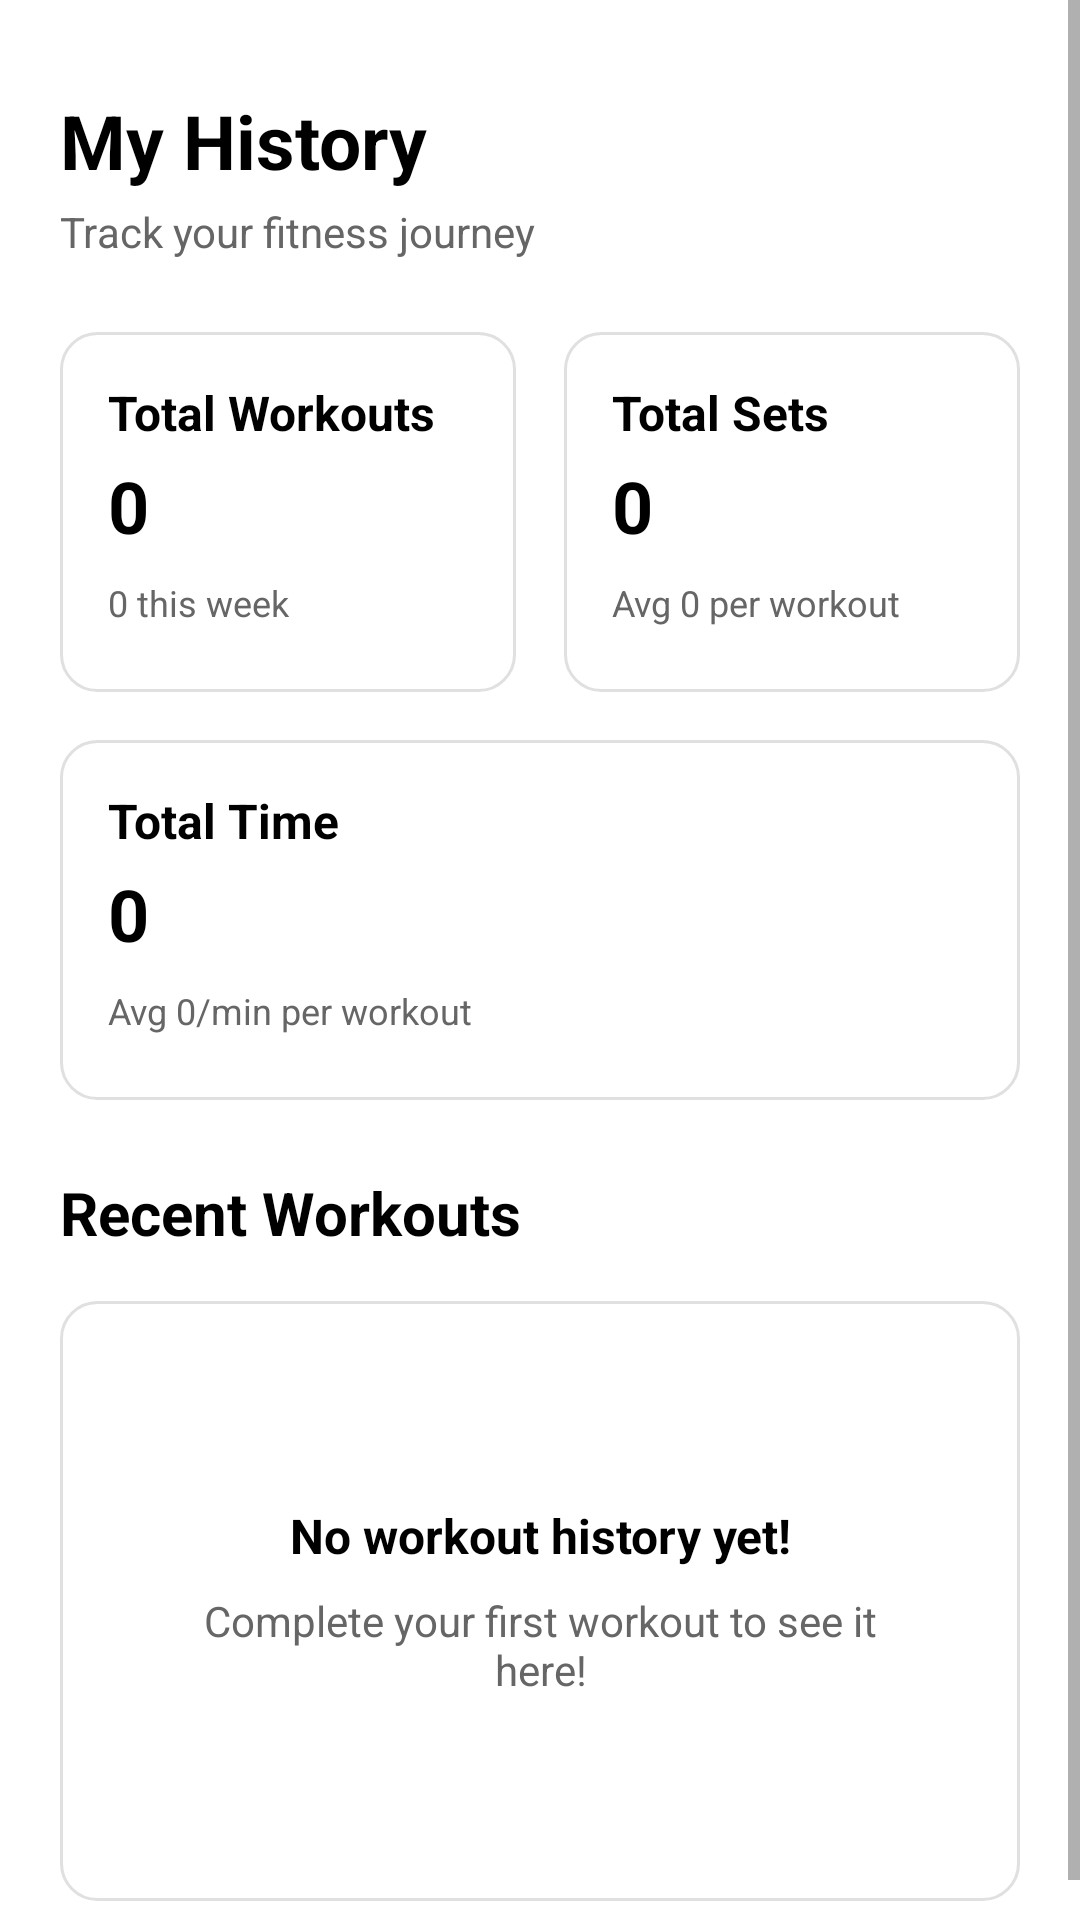

Here is an Android app screen rendered from its layout file. Give the layout XML and the strings, colors and styles it references.
<!-- AndroidManifest.xml: application theme Theme.Gainly -->
<!-- res/layout/history_layout.xml -->
<?xml version="1.0" encoding="utf-8"?>
<ScrollView xmlns:android="http://schemas.android.com/apk/res/android"
    xmlns:app="http://schemas.android.com/apk/res-auto"
    xmlns:tools="http://schemas.android.com/tools"
    android:layout_width="match_parent"
    android:layout_height="match_parent"
    android:background="#FFFFFF"
    android:fillViewport="true">

    <LinearLayout
        android:layout_width="match_parent"
        android:layout_height="wrap_content"
        android:orientation="vertical"
        android:padding="20dp">

        
        <LinearLayout
            android:layout_width="match_parent"
            android:layout_height="wrap_content"
            android:orientation="vertical"
            android:layout_marginBottom="24dp">

            <TextView
                android:id="@+id/textView4"
                android:layout_width="match_parent"
                android:layout_height="wrap_content"
                android:layout_marginTop="10dp"
                android:text="My History"
                android:textColor="#000000"
                android:textSize="25sp"
                android:textStyle="bold" />

            <TextView
                android:id="@+id/textView10"
                android:layout_width="match_parent"
                android:layout_height="wrap_content"
                android:text="Track your fitness journey"
                android:textColor="#666666"
                android:textSize="14sp"
                android:layout_marginTop="4dp" />
        </LinearLayout>

        
        <LinearLayout
            android:layout_width="match_parent"
            android:layout_height="120dp"
            android:layout_marginBottom="16dp"
            android:orientation="horizontal">

            <LinearLayout
                android:layout_width="0dp"
                android:layout_height="match_parent"
                android:layout_weight="1"
                android:layout_marginEnd="8dp"
                android:background="@drawable/history_card_background"
                android:orientation="vertical"
                android:padding="16dp">

                <TextView
                    android:id="@+id/totalWorkoutsTitle"
                    android:layout_width="match_parent"
                    android:layout_height="wrap_content"
                    android:text="Total Workouts"
                    android:textColor="#000000"
                    android:textSize="16sp"
                    android:textStyle="bold" />

                <TextView
                    android:id="@+id/totalWorkoutsValue"
                    android:layout_width="match_parent"
                    android:layout_height="wrap_content"
                    android:layout_marginTop="4dp"
                    android:text="0"
                    android:textColor="#000000"
                    android:textSize="24sp"
                    android:textStyle="bold" />

                <TextView
                    android:id="@+id/totalWorkoutsSub"
                    android:layout_width="match_parent"
                    android:layout_height="wrap_content"
                    android:layout_marginTop="8dp"
                    android:text="0 this week"
                    android:textColor="#666666"
                    android:textSize="12sp" />

            </LinearLayout>

            <LinearLayout
                android:layout_width="0dp"
                android:layout_height="match_parent"
                android:layout_weight="1"
                android:layout_marginStart="8dp"
                android:background="@drawable/history_card_background"
                android:orientation="vertical"
                android:padding="16dp">

                <TextView
                    android:id="@+id/totalSetsTitle"
                    android:layout_width="match_parent"
                    android:layout_height="wrap_content"
                    android:text="Total Sets"
                    android:textColor="#000000"
                    android:textSize="16sp"
                    android:textStyle="bold" />

                <TextView
                    android:id="@+id/totalSetsValue"
                    android:layout_width="match_parent"
                    android:layout_height="wrap_content"
                    android:layout_marginTop="4dp"
                    android:text="0"
                    android:textColor="#000000"
                    android:textSize="24sp"
                    android:textStyle="bold" />

                <TextView
                    android:id="@+id/totalSetsSub"
                    android:layout_width="match_parent"
                    android:layout_height="wrap_content"
                    android:layout_marginTop="8dp"
                    android:text="Avg 0 per workout"
                    android:textColor="#666666"
                    android:textSize="12sp" />

            </LinearLayout>

        </LinearLayout>

        <LinearLayout
            android:layout_width="match_parent"
            android:layout_height="120dp"
            android:layout_marginBottom="24dp"
            android:orientation="horizontal">

            <LinearLayout
                android:layout_width="0dp"
                android:layout_height="match_parent"
                android:layout_weight="1"
                android:background="@drawable/history_card_background"
                android:orientation="vertical"
                android:padding="16dp">

                <TextView
                    android:id="@+id/totalTimeTitle"
                    android:layout_width="match_parent"
                    android:layout_height="wrap_content"
                    android:text="Total Time"
                    android:textColor="#000000"
                    android:textSize="16sp"
                    android:textStyle="bold" />

                <TextView
                    android:id="@+id/totalTimeValue"
                    android:layout_width="match_parent"
                    android:layout_height="wrap_content"
                    android:layout_marginTop="4dp"
                    android:text="0"
                    android:textColor="#000000"
                    android:textSize="24sp"
                    android:textStyle="bold" />

                <TextView
                    android:id="@+id/totalTimeSub"
                    android:layout_width="match_parent"
                    android:layout_height="wrap_content"
                    android:layout_marginTop="8dp"
                    android:text="Avg 0/min per workout"
                    android:textColor="#666666"
                    android:textSize="12sp" />

            </LinearLayout>

        </LinearLayout>

        
        <TextView
            android:layout_width="match_parent"
            android:layout_height="wrap_content"
            android:text="Recent Workouts"
            android:textColor="#000000"
            android:textSize="20sp"
            android:textStyle="bold"
            android:layout_marginBottom="16dp" />

        
        <LinearLayout
            android:id="@+id/noHistoryLayout"
            android:layout_width="match_parent"
            android:layout_height="200dp"
            android:background="@drawable/history_card_background"
            android:gravity="center"
            android:orientation="vertical"
            android:padding="40dp"
            android:visibility="visible">

            <TextView
                android:layout_width="match_parent"
                android:layout_height="wrap_content"
                android:gravity="center"
                android:text="No workout history yet!"
                android:textColor="#000000"
                android:textSize="16sp"
                android:textStyle="bold" />

            <TextView
                android:layout_width="match_parent"
                android:layout_height="wrap_content"
                android:gravity="center"
                android:layout_marginTop="8dp"
                android:text="Complete your first workout to see it here!"
                android:textColor="#666666"
                android:textSize="14sp"
                android:textAlignment="center" />

        </LinearLayout>

        
        <LinearLayout
            android:id="@+id/recentWorkoutsContainer"
            android:layout_width="match_parent"
            android:layout_height="wrap_content"
            android:orientation="vertical"
            android:visibility="gone" />

    </LinearLayout>
</ScrollView>
<!-- resources referenced by this layout -->
<resources>
  <!-- drawable history_card_background (drawable) -->
  <?xml version="1.0" encoding="utf-8"?>
  <shape xmlns:android="http://schemas.android.com/apk/res/android"
      android:shape="rectangle">
      <corners android:radius="12dp" />
      <stroke
          android:width="1dp"
          android:color="#E0E0E0" />
      <solid android:color="#FFFFFF" />
  </shape>
  <style name="Theme.Gainly" parent="Theme.AppCompat.DayNight.NoActionBar" />
</resources>
